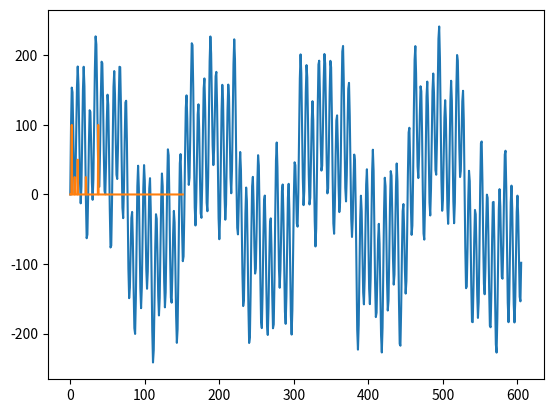
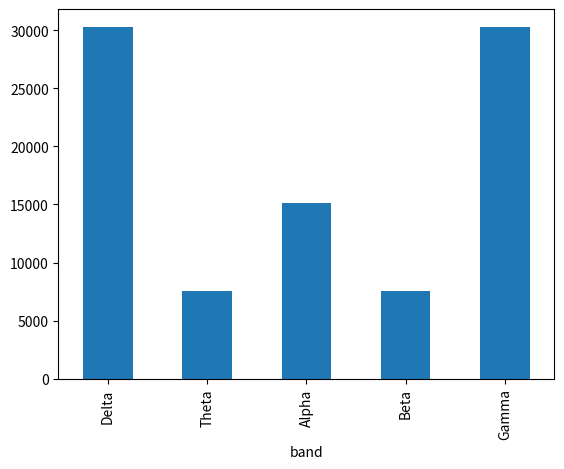

These figures' Python source, in order:

from scipy.fft import fft, fftfreq
import matplotlib.pyplot as plt
import pandas as pd
import numpy as np


EEG_BANDS = {'Delta': (0, 4),
             'Theta': (4, 8),
             'Alpha': (8, 12),
             'Beta': (12, 30),
             'Gamma': (30, 45)}

# Number of sample points
N = 606
# sample spacing
T = 1.0 / 303.0
x = np.linspace(0.0, N*T, N, endpoint=False)
y = np.sin(50.0 * 2.0*np.pi*x) + 0.5*np.sin(80.0 * 2.0*np.pi*x)
temp = np.sin(16.0*2.0*np.pi*x)
temp2 = np.random.uniform(0, 1000, N)
temp3 = (np.sin(2.0*2.0*np.pi*x)*100+3500 +
         np.sin(6.0*2.0*np.pi*x)*25+3500 +
         np.sin(10.0*2.0*np.pi*x)*50+3500 +
         np.sin(21.0*2.0*np.pi*x)*25+3500 +
         np.sin(37.5*2.0*np.pi*x)*100+3500)

y = temp3

# Normalize volume
reduceby = np.min(temp3) + (np.max(temp3)-np.min(temp3))/2
y = np.subtract(temp3, reduceby)

plt.plot(y)
plt.show()
yf = fft(y)
xf = fftfreq(N, T)[:N//2]
plt.plot(xf, 2.0/N * np.abs(yf[0:N//2]))

eeg_band_fft = {}
for band in EEG_BANDS:
    frequency_index = np.where((xf >= EEG_BANDS[band][0]) &
                               (xf <= EEG_BANDS[band][1]))[0]
    eeg_band_fft[band] = np.sum(np.abs(yf[frequency_index]))

df = pd.DataFrame(columns=['band', 'val'])
df['band'] = EEG_BANDS.keys()
df['val'] = [eeg_band_fft[band] for band in EEG_BANDS]

ax = df.plot.bar(x='band', y='val', legend=False)
